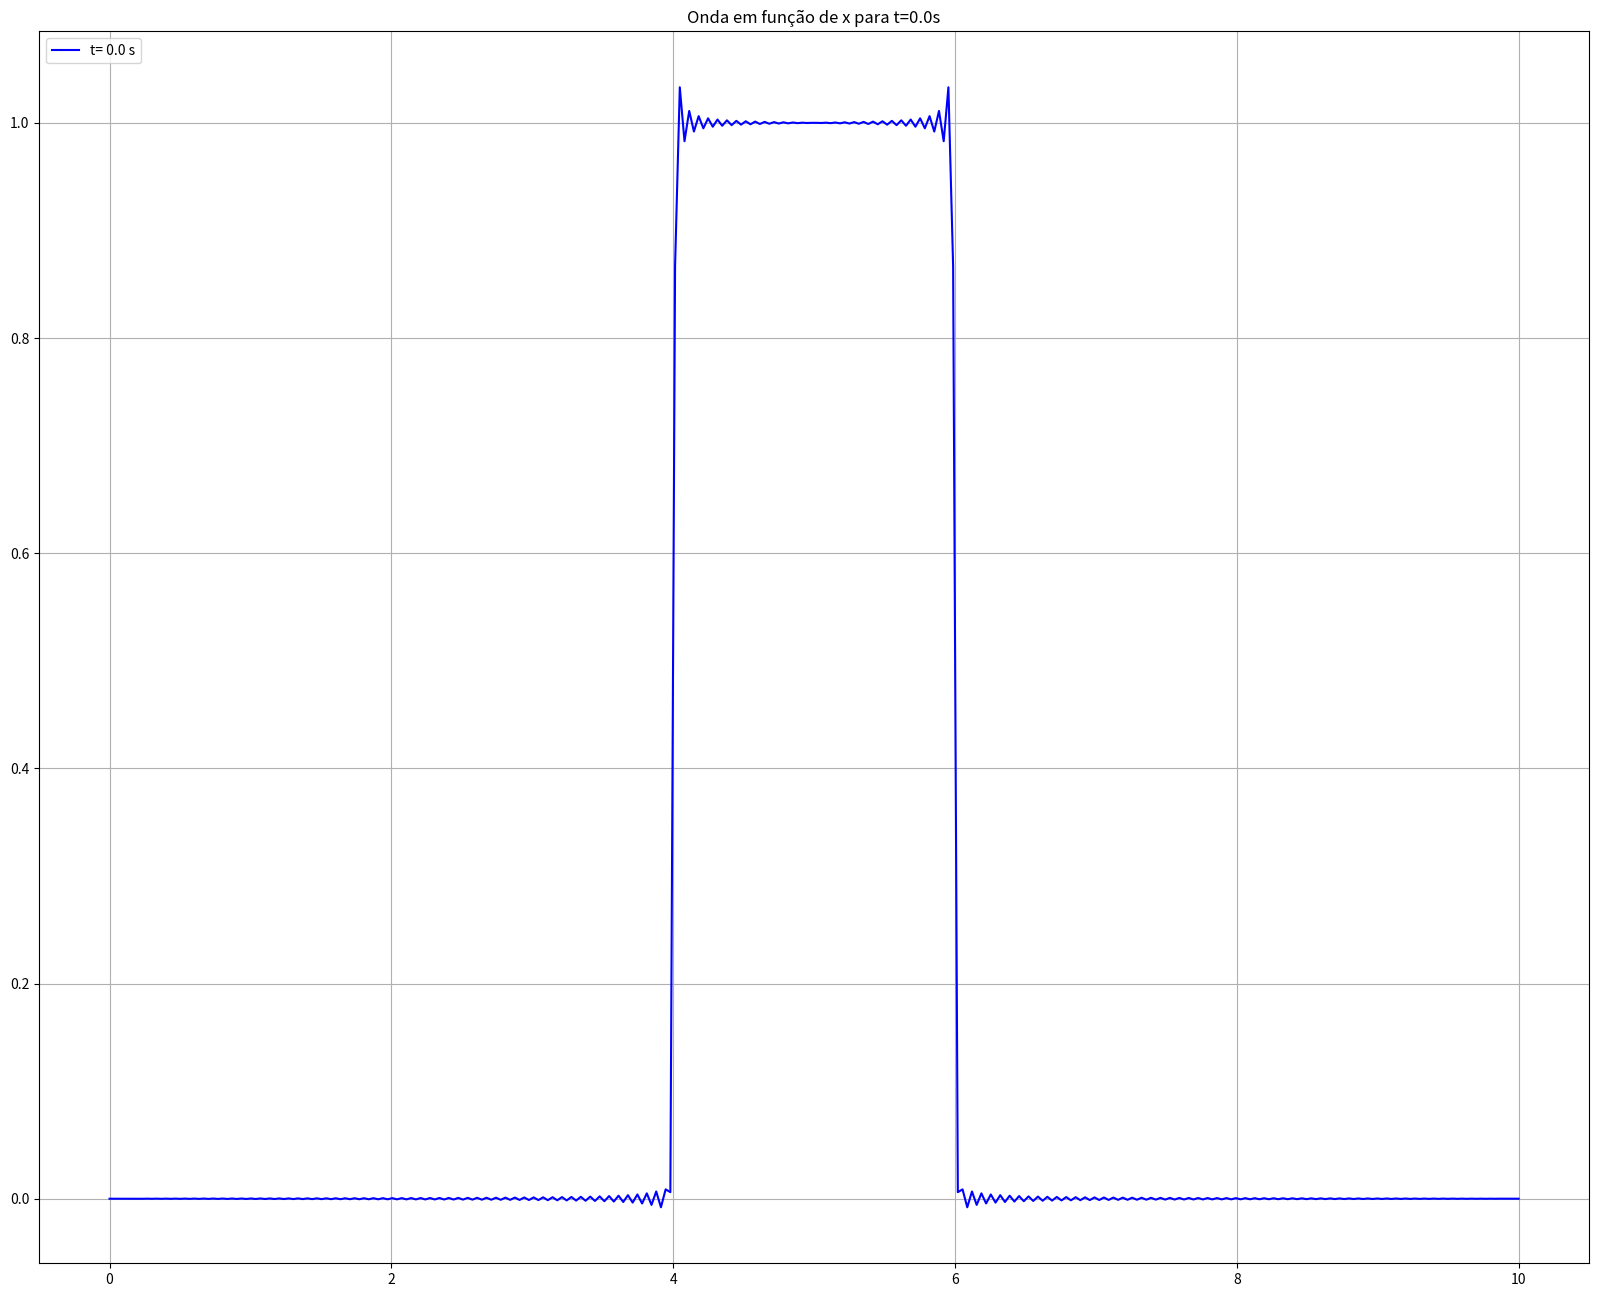

This chart was generated by the following Python code: (Note: this script raises an exception after producing the figure.)
#!/usr/bin/env python
# coding: utf-8

import numpy as np
import matplotlib.pyplot as plt
from functools import reduce

M = 300

L = 10
A = 1

x=np.linspace(0, L, 300)
fs = [4/(n*np.pi)*np.sin(n*np.pi/2)*np.sin(n*np.pi/L)*np.sin(n*np.pi/L*x) for n in range(1, M)]

plt.figure(figsize=(20, 16))
for t in (0., 1., 2., 3., 3.5, 4., 4.5, 5, 5.5, 6., 6.5, 7., 8.):
    us = [
        4/(n*np.pi)*np.sin(n*np.pi/2)*np.sin(n*np.pi/L)*np.sin(n*np.pi/L*x)*np.cos(A*n*np.pi*t/L)
        for n in range(1, M)
    ]
    u = reduce(lambda x, y: x + y, us)
    plt.figure(figsize=(20, 16))
    color = (t/(2*np.pi*L), 0, 1-t/(2*np.pi*L))
    plt.plot(x, u, label=f't= {t} s', color=color)
    plt.title(f'Onda em função de x para t={t}s')
    plt.legend(loc='upper left')
    plt.grid()
    filename = f'graficos/grafico_t={t:0.3f}s.eps'
    plt.savefig(filename)
    plt.close()

t = np.linspace(0, 8);
for x in (0, 1, 2, 3, 4, 5, 6, 7, 8, 9, 10):
    us = [
        4/(n*np.pi)*np.sin(n*np.pi/2)*np.sin(n*np.pi/L) *
        np.sin(n*np.pi/L*x)*np.cos(A*n*np.pi*t/L)
        for n in range(1, M)
    ]
    u = reduce(lambda x, y: x + y, us)
    plt.figure(figsize=(20, 16))
    plt.plot(t, u, label=f'x= {x} s')
    plt.title(f'Onda em função de t para x={x}m')
    plt.legend(loc='upper left')
    plt.grid()
    filename = f'graficos/grafico_x={x:0.3f}m.eps'
    plt.savefig(filename)
    plt.close()

for i, t in enumerate(np.linspace(0, 2*np.pi*L, int(2*np.pi*L*60))):
    us = [
        4/(n*np.pi)*np.sin(n*np.pi/2)*np.sin(n*np.pi/L)*np.sin(n*np.pi/L*x)*np.cos(A*n*np.pi*t/L)
        for n in range(1, M)
    ]
    u = reduce(lambda x, y: x + y, us)
    plt.figure(figsize=(20, 16))
    plt.plot(x, u, label=f't= {t} s')
    plt.ylim(-1.1, 1.1)
    plt.grid()
    plt.savefig(filename:=f'img/onda-{i:0>5}.png')
    print(filename)
    plt.close()
